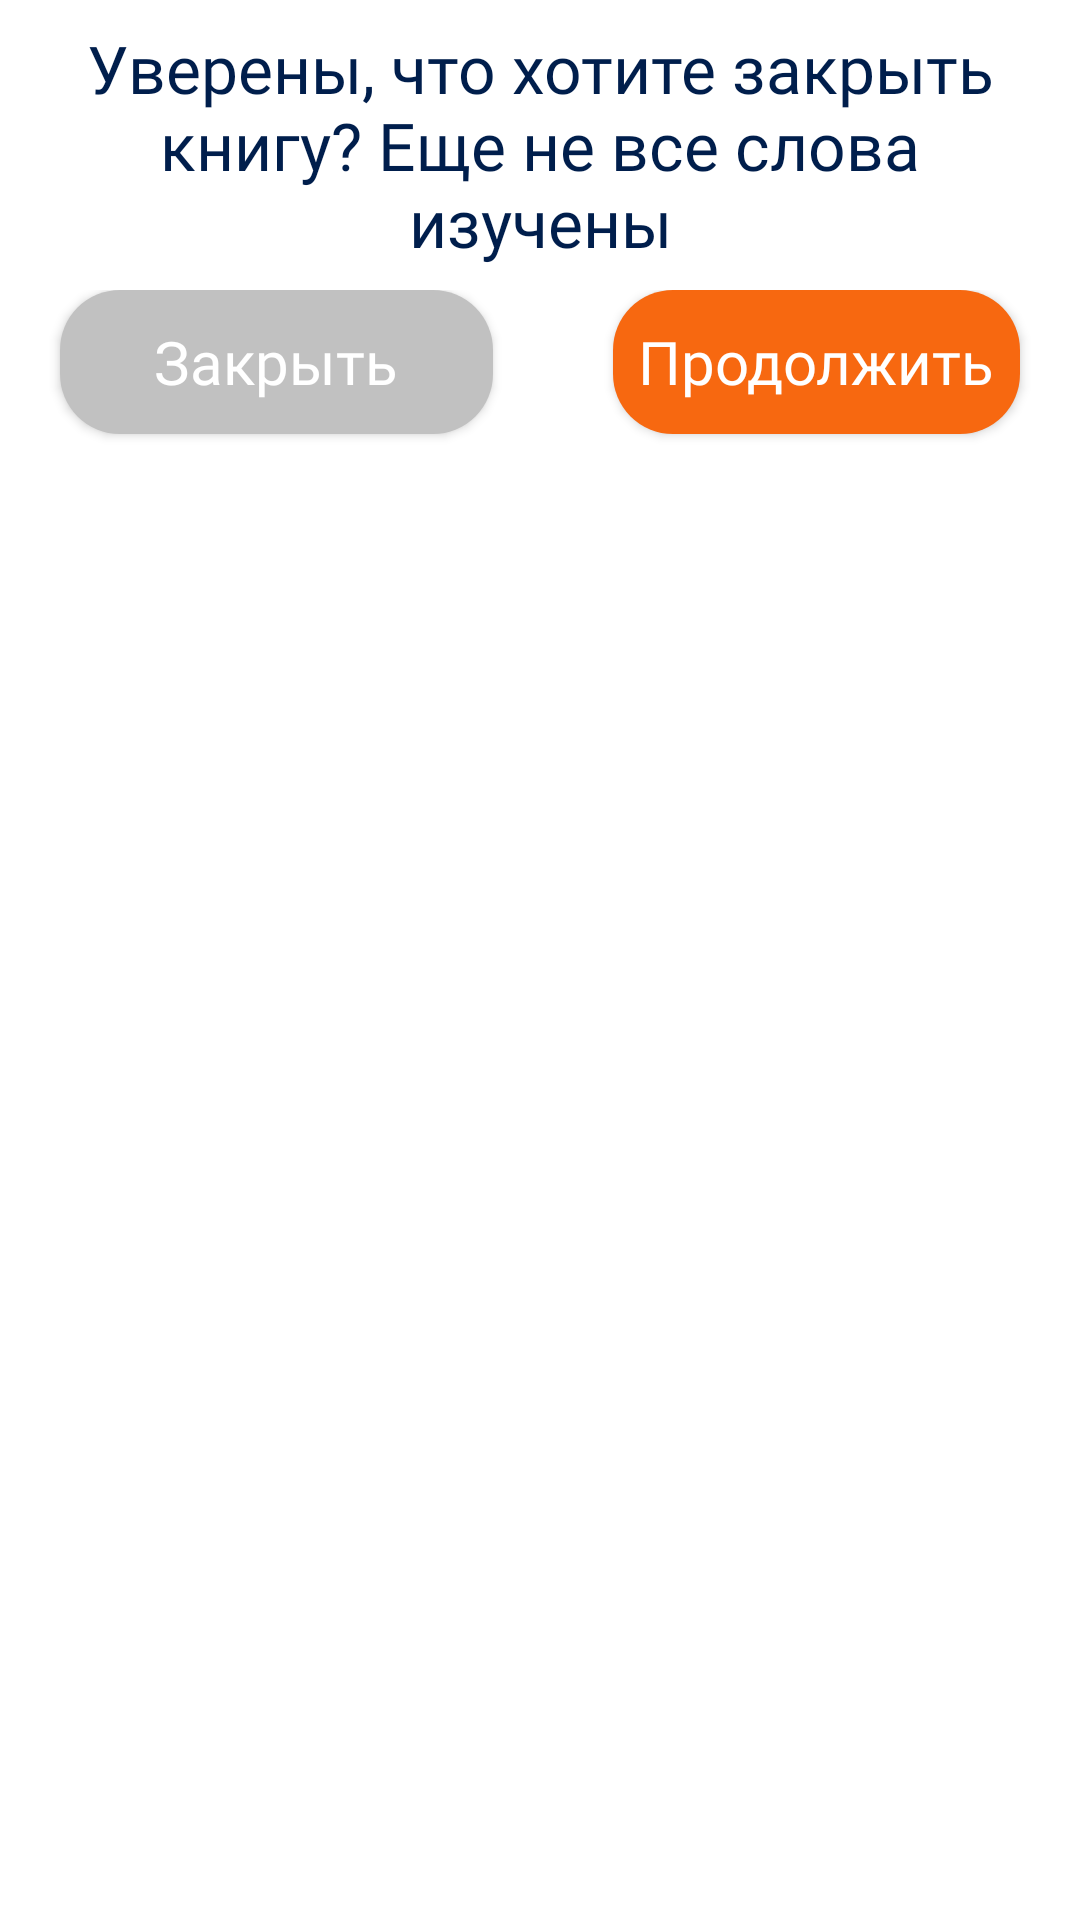

This screen was rendered from an Android layout file. Write that file and the resources it references.
<!-- AndroidManifest.xml: application theme Theme.Flame -->
<!-- res/layout/alert_close_book.xml -->
<LinearLayout xmlns:android="http://schemas.android.com/apk/res/android"
    android:orientation="vertical"
    android:layout_width="wrap_content"
    android:background="@drawable/background_alert"
    android:layout_height="wrap_content">

    <TextView
        android:id="@+id/text"
        android:layout_width="match_parent"
        android:layout_height="wrap_content"
        android:gravity="center"
        android:padding="8dp"
        android:layout_gravity="center"
        android:text="Уверены, что хотите закрыть книгу? Еще не все слова изучены"
        android:textSize="22sp"
        android:fontFamily="@font/font"
        android:textColor="#001E4C" />


    <LinearLayout
        android:layout_width="match_parent"
        android:orientation="horizontal"
        android:layout_height="wrap_content">

        <androidx.appcompat.widget.AppCompatButton
            android:textColor="@color/white"
            android:id="@+id/close"
            android:fontFamily="@font/font"
            android:textAllCaps="false"
            android:textSize="20sp"
            android:layout_marginHorizontal="20dp"
            android:layout_marginBottom="16dp"
            android:background="@drawable/button_alert_grey"
            android:layout_width="128dp"
            android:layout_height="wrap_content"
            android:layout_weight="1"
            android:text="Закрыть" />

        <androidx.appcompat.widget.AppCompatButton
            android:textColor="@color/white"
            android:id="@+id/dont_close"
            android:fontFamily="@font/font"
            android:textAllCaps="false"
            android:textSize="20sp"
            android:layout_marginHorizontal="20dp"
            android:layout_marginBottom="16dp"
            android:background="@drawable/button_alert"
            android:layout_width="wrap_content"
            android:layout_height="wrap_content"
            android:layout_weight="1"
            android:text="Продолжить" />
    </LinearLayout>


</LinearLayout>
<!-- resources referenced by this layout -->
<resources>
  <color name="white">#FFFFFFFF</color>
  <!-- drawable background_alert (drawable) -->
  <?xml version="1.0" encoding="utf-8"?>
  <shape xmlns:android="http://schemas.android.com/apk/res/android">
      <corners android:radius="64dp"></corners>
      <solid android:color="#ffffff"></solid>
  </shape>
  <!-- drawable button_alert (drawable) -->
  <?xml version="1.0" encoding="utf-8"?>
  <shape xmlns:android="http://schemas.android.com/apk/res/android">
      <corners android:radius="20dp"></corners>
      <solid android:color="#F76810"></solid>
  </shape>
  <!-- drawable button_alert_grey (drawable) -->
  <?xml version="1.0" encoding="utf-8"?>
  <shape xmlns:android="http://schemas.android.com/apk/res/android">
      <corners android:radius="20dp"></corners>
      <solid android:color="#C1C1C1"></solid>
  </shape>
  <style name="Theme.Flame" parent="Theme.MaterialComponents.DayNight.NoActionBar">
          
          <item name="colorPrimary">@color/purple_500</item>
          <item name="colorPrimaryVariant">@color/purple_700</item>
          <item name="colorOnPrimary">@color/white</item>
          
          <item name="colorSecondary">@color/teal_200</item>
          <item name="colorSecondaryVariant">@color/teal_700</item>
          <item name="colorOnSecondary">@color/black</item>
          
          <item name="android:statusBarColor" tools:targetApi="l">?attr/colorPrimaryVariant</item>
          
      </style>
  <color name="purple_500">#1FBFCE</color>
  <color name="purple_700">#001E4C</color>
  <color name="teal_200">#FFC37F</color>
  <color name="teal_700">#F76810</color>
  <color name="black">#FF000000</color>
</resources>
